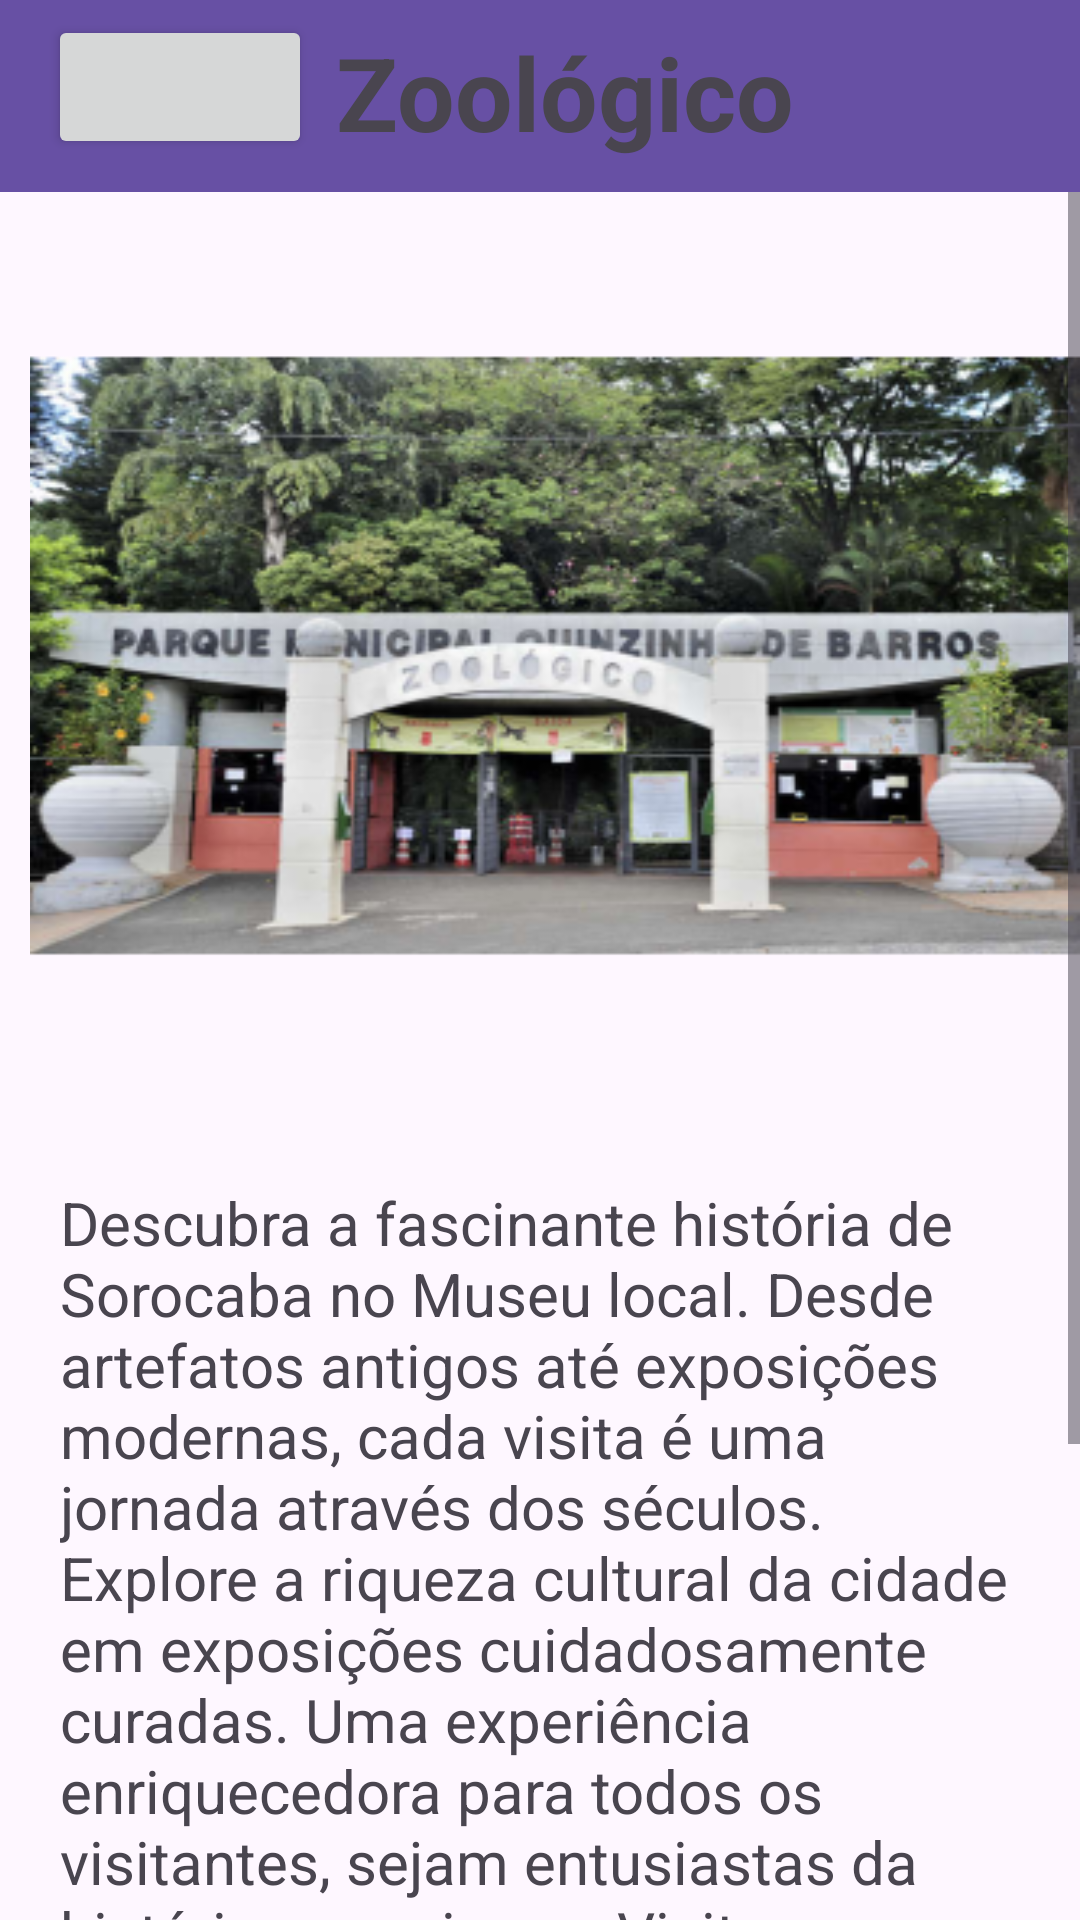

This screen was rendered from an Android layout file. Write that file and the resources it references.
<!-- AndroidManifest.xml: application theme Theme.TouristGuideSorocaba -->
<!-- res/layout/activity_zoo_page.xml -->
<?xml version="1.0" encoding="utf-8"?>
<androidx.constraintlayout.widget.ConstraintLayout xmlns:android="http://schemas.android.com/apk/res/android"
    xmlns:app="http://schemas.android.com/apk/res-auto"
    xmlns:tools="http://schemas.android.com/tools"
    android:id="@+id/main"
    android:layout_width="match_parent"
    android:layout_height="match_parent"
    tools:context=".ZooPage">

    <androidx.appcompat.widget.Toolbar
        android:id="@+id/toolbar"
        android:layout_width="0dp"
        android:layout_height="?attr/actionBarSize"
        android:background="?attr/colorPrimary"
        android:minHeight="?attr/actionBarSize"
        android:theme="?attr/actionBarTheme"
        app:layout_constraintEnd_toEndOf="parent"
        app:layout_constraintHorizontal_bias="0.0"
        app:layout_constraintStart_toStartOf="parent"
        app:layout_constraintTop_toTopOf="parent" />

    <TextView
        android:id="@+id/textView4"
        android:layout_width="wrap_content"
        android:layout_height="wrap_content"
        android:layout_marginStart="8dp"
        android:layout_marginTop="8dp"
        android:text="Zoológico"
        android:textSize="34sp"
        android:textStyle="bold"
        app:layout_constraintStart_toEndOf="@+id/buttonVoltar"
        app:layout_constraintTop_toTopOf="parent" />

    <Button
        android:id="@+id/buttonVoltar"
        android:layout_width="wrap_content"
        android:layout_height="wrap_content"
        android:layout_marginStart="16dp"
        android:layout_marginTop="5dp"
        android:onClick="onReload"
        app:icon="@android:drawable/ic_menu_revert"
        app:layout_constraintBottom_toBottomOf="@+id/toolbar"
        app:layout_constraintStart_toStartOf="parent"
        app:layout_constraintTop_toTopOf="@+id/toolbar"
        app:layout_constraintVertical_bias="0.0" />

    <ScrollView
        android:layout_width="match_parent"
        android:layout_height="0dp"
        app:layout_constraintBottom_toBottomOf="parent"
        app:layout_constraintEnd_toEndOf="parent"
        app:layout_constraintStart_toStartOf="parent"
        app:layout_constraintTop_toBottomOf="@id/toolbar"
        app:layout_constraintVertical_bias="0"
        app:layout_constraintVertical_chainStyle="spread">

        <LinearLayout
            android:id="@+id/linearLayout"
            android:layout_width="match_parent"
            android:layout_height="wrap_content"
            android:orientation="vertical">

            <ImageView
                android:id="@+id/imageView"
                android:layout_width="match_parent"
                android:layout_height="wrap_content"
                android:layout_gravity="fill"
                android:layout_marginLeft="10dp"
                android:layout_marginTop="5dp"
                android:background="@mipmap/zoo"
                android:foregroundGravity="fill"
                android:minHeight="300dp"
                android:scaleType="fitStart"
                android:textAlignment="viewStart"
                tools:srcCompat="@mipmap/zoo" />

            <TextView
                android:id="@+id/textView3"
                android:layout_width="match_parent"
                android:layout_height="wrap_content"
                android:layout_gravity="center_vertical|end"
                android:layout_marginLeft="20dp"
                android:layout_marginTop="25dp"
                android:layout_marginRight="20dp"
                android:layout_marginBottom="10dp"
                android:editable="false"
                android:onClick="onReload"
                android:text="Descubra a fascinante história de Sorocaba no Museu local. Desde artefatos antigos até exposições modernas, cada visita é uma jornada através dos séculos. Explore a riqueza cultural da cidade em exposições cuidadosamente curadas. Uma experiência enriquecedora para todos os visitantes, sejam entusiastas da história ou curiosos. Visite-nos hoje e mergulhe no passado de Sorocaba!"
                android:textAlignment="viewStart"
                android:textAllCaps="false"
                android:textSize="20sp"
                android:textStyle="normal" />

            <Button
                android:id="@+id/buttonSite"
                android:layout_width="wrap_content"
                android:layout_height="wrap_content"
                android:layout_marginLeft="10dp"
                android:maxWidth="200dp"
                android:minWidth="50dp"
                android:text="Visite o Site"
                android:textAlignment="viewStart"
                app:icon="@android:drawable/ic_menu_send" />

            <Button
                android:id="@+id/buttonMapa"
                android:layout_width="146dp"
                android:layout_height="wrap_content"
                android:layout_marginLeft="10dp"
                android:maxWidth="200dp"
                android:minWidth="50dp"
                android:text="Localizar"
                android:textAlignment="viewStart"
                app:icon="@android:drawable/ic_menu_mapmode" />

            <Button
                android:id="@+id/buttonCall"
                android:layout_width="145dp"
                android:layout_height="wrap_content"
                android:layout_marginLeft="10dp"
                android:minWidth="50dp"
                android:text="Ligar"
                android:textAlignment="viewStart"
                app:icon="@android:drawable/ic_menu_call" />
        </LinearLayout>
    </ScrollView>

</androidx.constraintlayout.widget.ConstraintLayout>
<!-- resources referenced by this layout -->
<resources>
  <!-- mipmap zoo: webp bitmap (mipmap-hdpi, 29360 bytes) -->
  <style name="Theme.TouristGuideSorocaba" parent="Base.Theme.TouristGuideSorocaba" />
  <style name="Base.Theme.TouristGuideSorocaba" parent="Theme.Material3.DayNight.NoActionBar">
          
          
      </style>
</resources>
